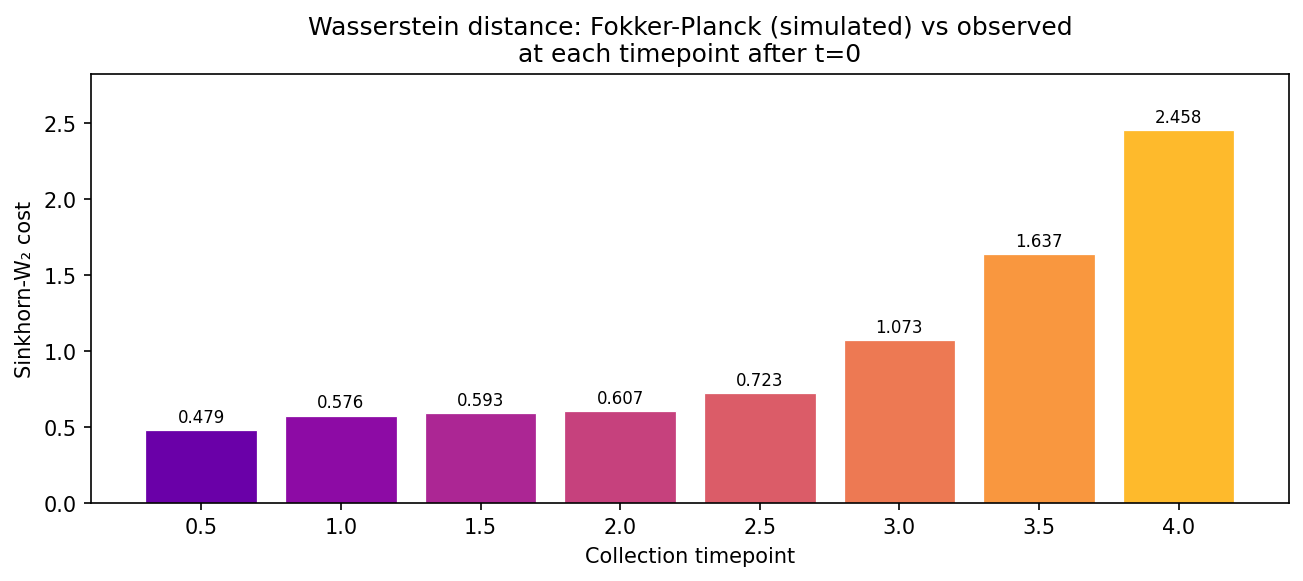

The file beside this chart, header and first rows:
time, w2_cost
0.5, 0.479
1.0, 0.5765
1.5, 0.593
2.0, 0.6068
2.5, 0.723
3.0, 1.073
3.5, 1.637
4.0, 2.458
